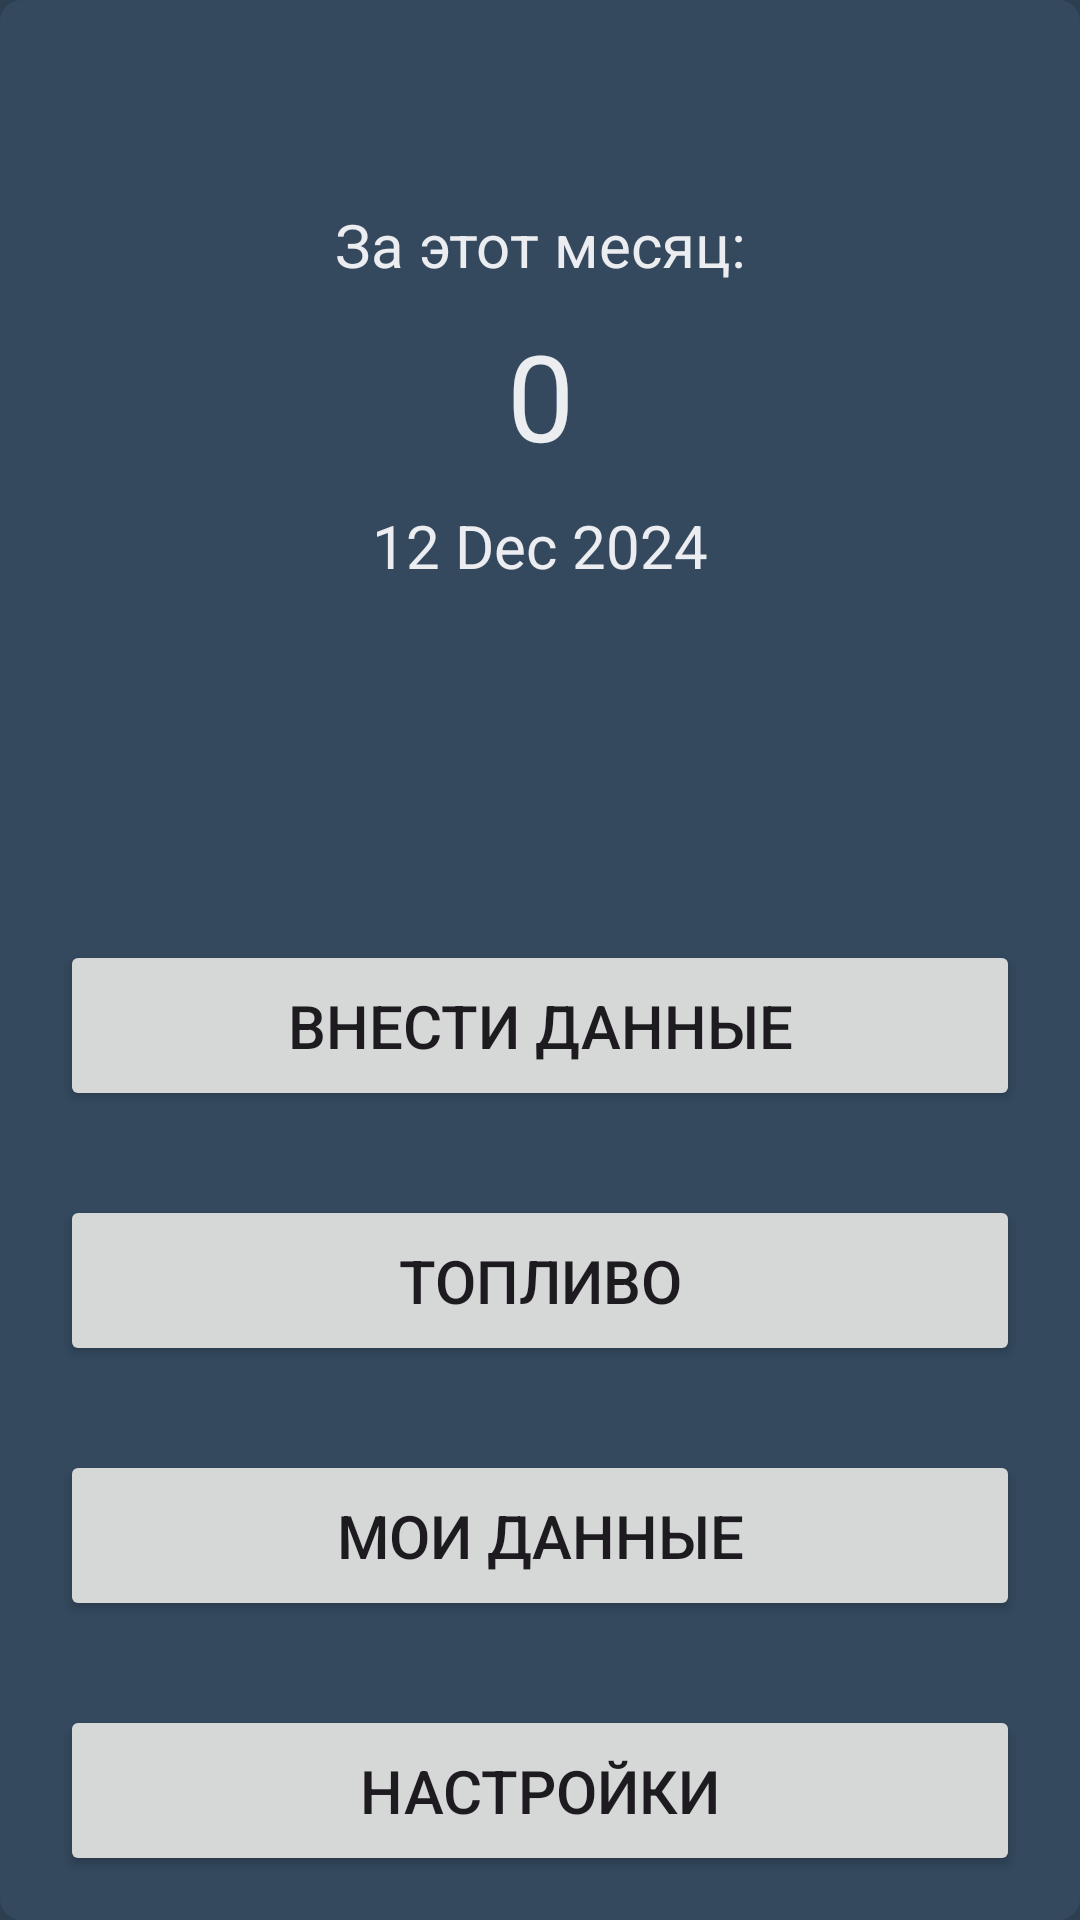

This screen was rendered from an Android layout file. Write that file and the resources it references.
<!-- AndroidManifest.xml: application theme Base.Theme.JobTracker -->
<!-- res/layout/activity_main.xml -->
<?xml version="1.0" encoding="utf-8"?>
<LinearLayout xmlns:android="http://schemas.android.com/apk/res/android"
    xmlns:app="http://schemas.android.com/apk/res-auto"
    xmlns:tools="http://schemas.android.com/tools"
    android:id="@+id/main"
    android:layout_width="match_parent"
    android:layout_height="match_parent"
    android:background="@drawable/rounded_modal"
    android:orientation="vertical"
    tools:context=".MainActivity">

    <LinearLayout
        android:layout_width="match_parent"
        android:layout_height="wrap_content"
        android:layout_marginHorizontal="20dp"
        android:layout_marginTop="50dp"
        android:background="@drawable/rounded_frame"
        android:orientation="vertical">

        <TextView
            android:layout_width="match_parent"
            android:layout_height="wrap_content"
            android:layout_marginTop="18dp"
            android:text="@string/main_page_block"
            android:textAlignment="center"
            android:textSize="20sp" />

        <TextView
            android:id="@+id/textViewSalary"
            android:layout_width="match_parent"
            android:layout_height="wrap_content"
            android:layout_marginTop="10dp"
            android:text="@string/Default_jobCost"
            android:textAlignment="center"
            android:textSize="40sp" />

        <TextView
            android:id="@+id/dataMain"
            android:layout_width="match_parent"
            android:layout_height="wrap_content"
            android:layout_marginTop="10dp"
            android:layout_marginBottom="18dp"
            android:text="@string/Default_data"
            android:textAlignment="center"
            android:textSize="20sp" />
    </LinearLayout>

    <LinearLayout
        android:layout_width="match_parent"
        android:layout_height="wrap_content"
        android:layout_marginTop="100dp"
        android:orientation="vertical">


        <Button
            android:id="@+id/buttonGetDataForDay"
            android:layout_width="match_parent"
            android:layout_height="wrap_content"
            android:layout_gravity="center"
            android:layout_marginHorizontal="20dp"
            android:paddingVertical="15dp"
            android:text="@string/buttonNewData"
            android:textSize="20sp" />

        <Button
            android:id="@+id/buttonNewGas"
            android:layout_width="match_parent"
            android:layout_height="wrap_content"
            android:paddingVertical="15dp"
            android:layout_gravity="center"
            android:layout_marginHorizontal="20dp"
            android:layout_marginTop="28dp"
            android:text="@string/buttonNewGas"
            android:textSize="20sp" />

        <Button
            android:id="@+id/buttonGetData"
            android:layout_width="match_parent"
            android:layout_height="wrap_content"
            android:paddingVertical="15dp"
            android:layout_gravity="center"
            android:layout_marginHorizontal="20dp"
            android:layout_marginTop="28dp"
            android:text="@string/buttonGetData"
            android:textSize="20sp" />

        <Button
            android:id="@+id/buttonSettings"
            android:layout_width="match_parent"
            android:layout_height="wrap_content"
            android:paddingVertical="15dp"
            android:layout_gravity="center"
            android:layout_marginHorizontal="20dp"
            android:layout_marginTop="28dp"
            android:text="@string/buttonSettings"
            android:textSize="20sp" />
    </LinearLayout>

</LinearLayout>
<!-- resources referenced by this layout -->
<resources>
  <!-- drawable rounded_modal (drawable) -->
  <?xml version="1.0" encoding="utf-8"?>
  <shape xmlns:android="http://schemas.android.com/apk/res/android" android:shape="rectangle">
      <solid android:color="@color/modal_background"/>
      <corners android:radius="7dp"/>
  
  </shape>
  <string name="Default_data">12 Dec 2024</string>
  <string name="Default_jobCost">0</string>
  <string name="buttonGetData">Мои данные</string>
  <string name="buttonNewData">Внести данные</string>
  <string name="buttonNewGas">Топливо</string>
  <string name="buttonSettings">Настройки</string>
  <string name="main_page_block">За этот месяц:</string>
  <style name="Base.Theme.JobTracker" parent="Theme.Material3.DayNight.NoActionBar">
          <item name="android:windowBackground">@color/app_background</item>
          <item name="materialButtonStyle">@style/Buttons_style</item>
          <item name="editTextStyle">@style/Custom_inputs_selectors</item>
          <item name="android:textViewStyle">@style/Custom_text</item>
  
      </style>
  <color name="modal_background">#34495E</color>
  <color name="app_background">#2C3E50</color>
  <style name="Buttons_style" parent="Widget.AppCompat.Button">
          <item name="android:background">@drawable/button_selector</item>
          <item name="android:textColor">@color/text</item>
          <item name="backgroundTint">@null</item>
      </style>
  <style name="Custom_inputs_selectors" parent="Widget.AppCompat.EditText">
          <item name="android:background">@drawable/input_selector</item>
          <item name="android:textColor">@color/text</item>
      </style>
  <style name="Custom_text" parent="Widget.AppCompat.TextView">
          <item name="android:textColor">@color/text</item>
      </style>
  <color name="text">#ECEDF1</color>
  <!-- drawable button_disabled (drawable) -->
  <?xml version="1.0" encoding="utf-8"?>
  <shape xmlns:android="http://schemas.android.com/apk/res/android" android:shape="rectangle">
      <solid android:color="@color/button_disabled" />
      <corners android:radius="7dp" />
  </shape>
  <!-- drawable button_pressed (drawable) -->
  <?xml version="1.0" encoding="utf-8"?>
  <shape xmlns:android="http://schemas.android.com/apk/res/android" android:shape="rectangle">
      <solid android:color="@color/button_pressed" />
      <corners android:radius="7dp" />
  </shape>
  <!-- drawable button_normal (drawable) -->
  <?xml version="1.0" encoding="utf-8"?>
  <shape xmlns:android="http://schemas.android.com/apk/res/android" android:shape="rectangle">
      <solid android:color="@color/blue" />
      <corners android:radius="7dp" />
  </shape>
  <!-- drawable input_disabled (drawable) -->
  <?xml version="1.0" encoding="utf-8"?>
  <shape xmlns:android="http://schemas.android.com/apk/res/android" android:shape="rectangle">
      <solid android:color="@color/input_disabled_background"/>
      <corners android:radius="7dp"/>
      <padding android:left="8dp" android:top="8dp" android:right="8dp" android:bottom="8dp"/>
  </shape>
  <!-- drawable input_normal (drawable) -->
  <?xml version="1.0" encoding="utf-8"?>
  <shape xmlns:android="http://schemas.android.com/apk/res/android" android:shape="rectangle">
      <solid android:color="@color/input_normal_background"/>
      <corners android:radius="7dp"/>
      <padding android:left="8dp" android:top="8dp" android:right="8dp" android:bottom="8dp"/>
  </shape>
  <color name="button_disabled">#78909C</color>
  <color name="button_pressed">#00838F</color>
  <color name="blue">#00ACC1</color>
  <color name="input_disabled_background">#37474F</color>
  <color name="input_focused_background">#607D8B</color>
  <color name="input_normal_background">#455A64</color>
</resources>
